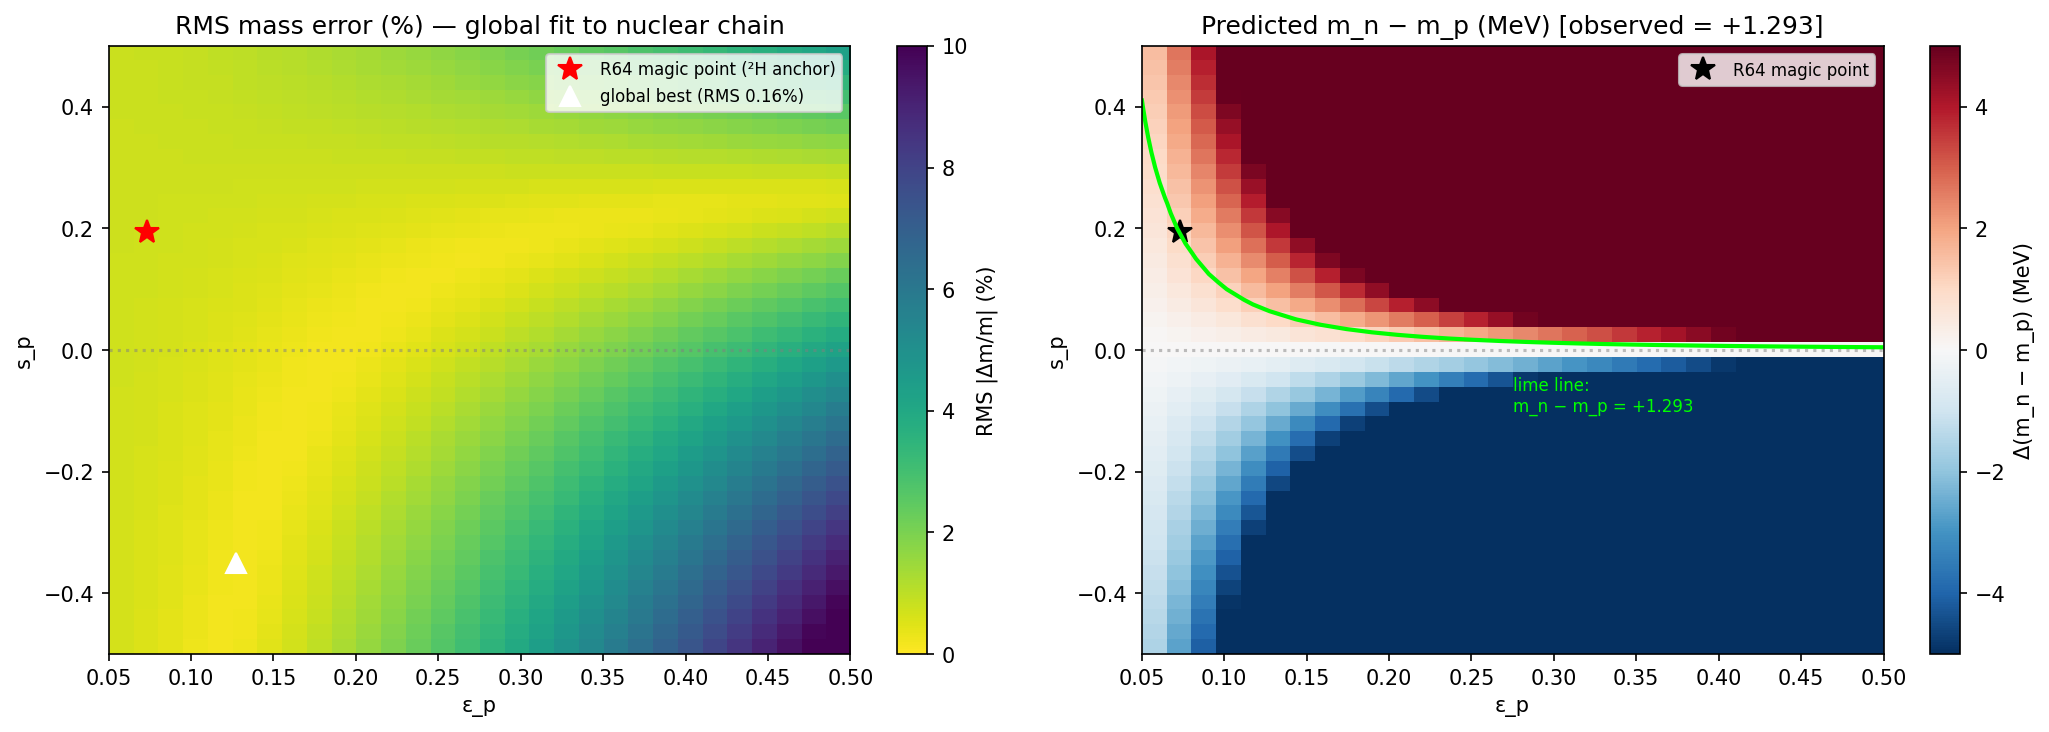

Values plotted in this chart, from the file beside it:
eps_p, s_p, K_p, rms_mass_err, delta_n_p
0.1276, -0.35, 39.57, 0.001582, -7.036
0.1431, -0.225, 44.4, 0.001593, -5.689
0.1431, -0.2, 44.42, 0.001598, -5.06
0.1586, -0.125, 49.22, 0.001598, -3.882
0.1276, -0.325, 39.59, 0.001602, -6.537
0.1741, -0.05, 54.04, 0.001611, -1.87
0.1276, -0.375, 39.56, 0.001614, -7.534
0.1121, -0.5, 34.75, 0.001621, -7.756
0.1586, -0.1, 49.25, 0.001626, -3.107
0.1897, 0.0, 58.85, 0.001644, 0.0
0.1431, -0.25, 44.38, 0.001667, -6.318
0.1276, -0.3, 39.6, 0.00167, -6.037
0.2052, 0.05, 63.66, 0.001671, 2.588
0.1741, -0.025, 54.07, 0.001679, -0.9353
0.1121, -0.475, 34.77, 0.001681, -7.372
0.1431, -0.175, 44.44, 0.001681, -4.43
0.1586, -0.15, 49.2, 0.001688, -4.655
0.1276, -0.4, 39.54, 0.001693, -8.032
0.1897, 0.025, 58.88, 0.001697, 1.108
0.1741, -0.075, 54.01, 0.001715, -2.803
0.2207, 0.075, 68.44, 0.001741, 4.482
0.1121, -0.45, 34.78, 0.001767, -6.988
0.1586, -0.075, 49.27, 0.001769, -2.331
0.1276, -0.275, 39.62, 0.001782, -5.537
0.1431, -0.275, 44.36, 0.00181, -6.945
0.1276, -0.425, 39.52, 0.001813, -8.529
0.2207, 0.1, 68.49, 0.001813, 5.98
0.2052, 0.025, 63.62, 0.001821, 1.293
0.1897, -0.025, 58.81, 0.001824, -1.107
0.2362, 0.1, 73.22, 0.001827, 6.832
0.1431, -0.15, 44.45, 0.001834, -3.799
0.2052, 0.075, 63.7, 0.001836, 3.884
0.2362, 0.125, 73.28, 0.001869, 8.546
0.1121, -0.425, 34.79, 0.001875, -6.602
0.1586, -0.175, 49.17, 0.001881, -5.428
0.2517, 0.125, 78.01, 0.001888, 9.678
0.1741, 0.0, 54.1, 0.001901, 0.0
0.1276, -0.25, 39.63, 0.001931, -5.036
0.2672, 0.15, 82.8, 0.001946, 13.06
0.1741, -0.1, 53.98, 0.001962, -3.735
0.1897, 0.05, 58.91, 0.001966, 2.217
0.1276, -0.45, 39.5, 0.001966, -9.025
0.1121, -0.4, 34.8, 0.002001, -6.217
0.1586, -0.05, 49.29, 0.002003, -1.555
0.2517, 0.15, 78.07, 0.002007, 11.62
0.1431, -0.3, 44.33, 0.002007, -7.572
0.1431, -0.125, 44.47, 0.002039, -3.167
0.2207, 0.05, 68.39, 0.002061, 2.986
0.2828, 0.175, 87.59, 0.002097, 17.02
0.1276, -0.225, 39.65, 0.002108, -4.534
0.1121, -0.375, 34.81, 0.002143, -5.831
0.1276, -0.475, 39.49, 0.002146, -9.52
0.1586, -0.2, 49.15, 0.002147, -6.199
0.1897, -0.05, 58.78, 0.002179, -2.212
0.2983, 0.175, 92.3, 0.002195, 18.88
0.2052, 0.0, 63.58, 0.002221, 0.0
0.1741, 0.025, 54.13, 0.002234, 0.9362
0.2207, 0.125, 68.53, 0.002242, 7.479
0.1431, -0.325, 44.31, 0.002243, -8.198
0.2052, 0.1, 63.74, 0.002249, 5.182
... 1,170 more rows
